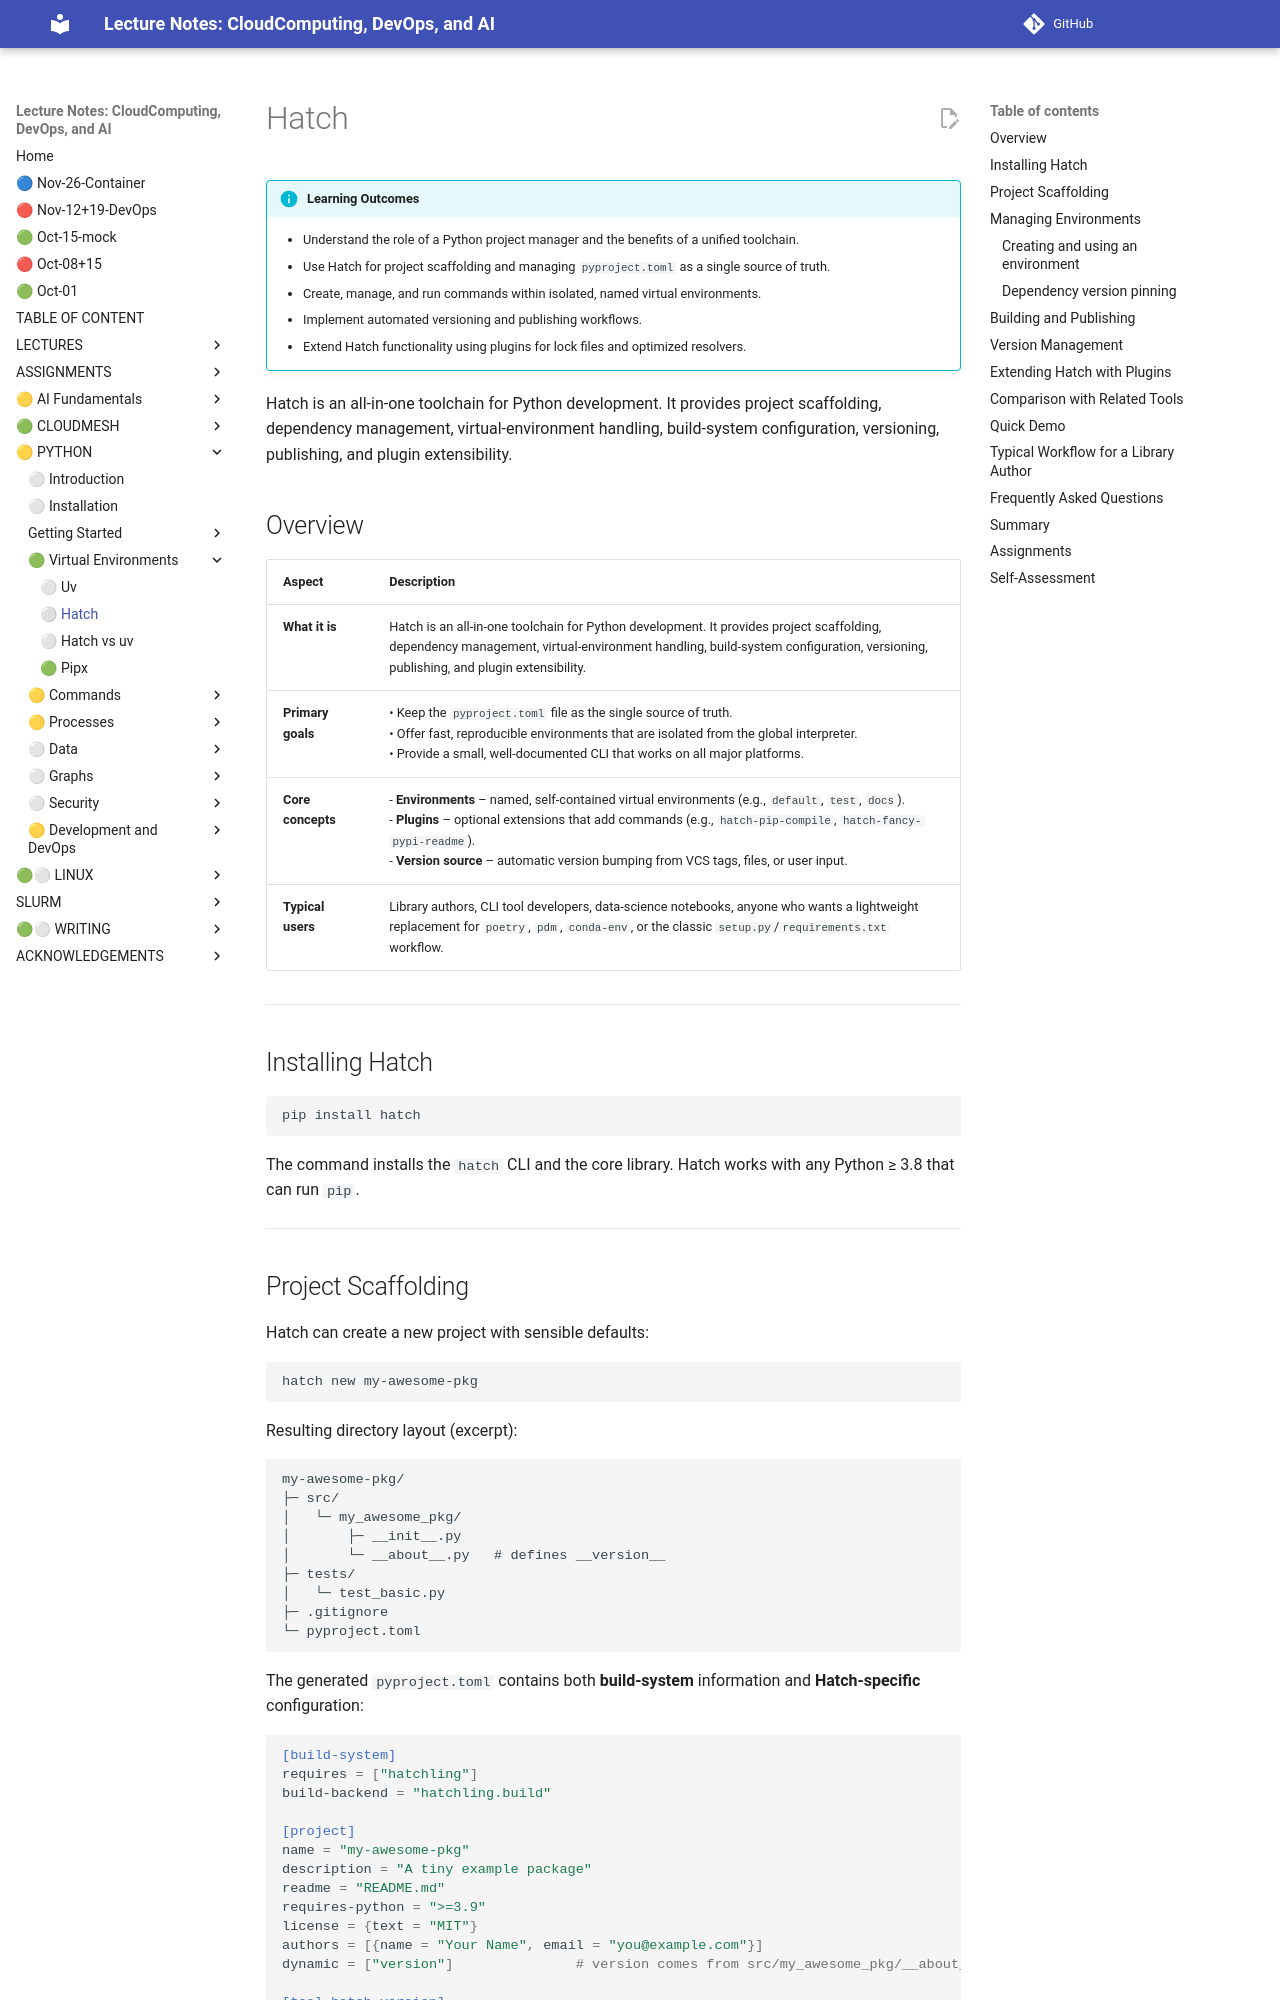

repository: cloudmesh-ai/cloudmesh-ai-lecture · page: section/python/python-hatch/index.html · generator: mkdocs

# Hatch

!!! info "Learning Outcomes"

    - Understand the role of a Python project manager and the benefits of a unified toolchain.
    - Use Hatch for project scaffolding and managing `pyproject.toml` as a single source of truth.
    - Create, manage, and run commands within isolated, named virtual environments.
    - Implement automated versioning and publishing workflows.
    - Extend Hatch functionality using plugins for lock files and optimized resolvers.

Hatch is an all-in-one toolchain for Python development. It provides project scaffolding, dependency management, virtual-environment handling, build-system configuration, versioning, publishing, and plugin extensibility.

## Overview

| Aspect | Description |
|--------|-------------|
| **What it is** | Hatch is an all-in-one toolchain for Python development. It provides project scaffolding, dependency management, virtual-environment handling, build-system configuration, versioning, publishing, and plugin extensibility. |
| **Primary goals** | • Keep the `pyproject.toml` file as the single source of truth.<br>• Offer fast, reproducible environments that are isolated from the global interpreter.<br>• Provide a small, well-documented CLI that works on all major platforms. |
| **Core concepts** | - **Environments** – named, self-contained virtual environments (e.g., `default`, `test`, `docs`).<br>- **Plugins** – optional extensions that add commands (e.g., `hatch-pip-compile`, `hatch-fancy-pypi-readme`).<br>- **Version source** – automatic version bumping from VCS tags, files, or user input. |
| **Typical users** | Library authors, CLI tool developers, data-science notebooks, anyone who wants a lightweight replacement for `poetry`, `pdm`, `conda-env`, or the classic `setup.py`/`requirements.txt` workflow. |

---

## Installing Hatch

```bash
pip install hatch
```

The command installs the `hatch` CLI and the core library. Hatch works with any Python ≥ 3.8 that can run `pip`.

---
